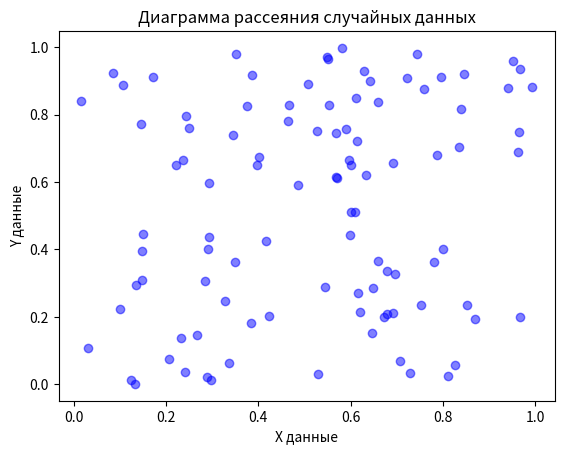

Here is the Python script that generated this plot:
import numpy as np
import matplotlib.pyplot as plt

# Генерация двух наборов случайных данных
x_data = np.random.rand(100)  # 100 случайных чисел для оси x
y_data = np.random.rand(100)  # 100 случайных чисел для оси y

# Создание диаграммы рассеяния
plt.scatter(x_data, y_data, color='blue', alpha=0.5)

# Добавление заголовков и меток осей
plt.title('Диаграмма рассеяния случайных данных')
plt.xlabel('X данные')
plt.ylabel('Y данные')

# Отображение диаграммы
plt.show()